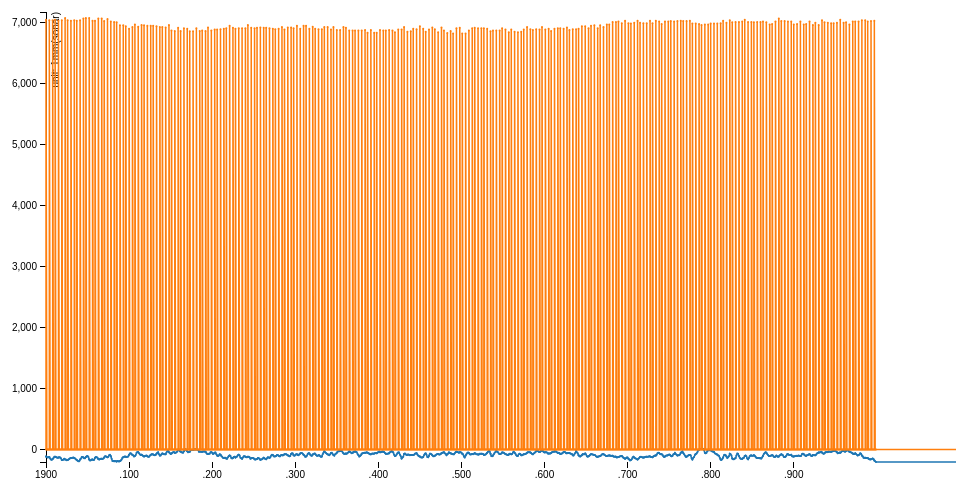
D3 v3 page, settled after 360 driven frames (6 s of simulated time); the page loaded 1 data file(s).



var margin = {top: 20, right: 80, bottom: 30, left: 50},
    width = 960 - margin.left - margin.right,
    height = 500 - margin.top - margin.bottom;

var parseDate = d3.time.format("%L").parse;

var x = d3.time.scale()
    .range([0, width]);

var y = d3.scale.linear()
    .range([height, 0]);

var color = d3.scale.category10();

var xAxis = d3.svg.axis()
    .scale(x)
    .orient("bottom");

var yAxis = d3.svg.axis()
    .scale(y)
    .orient("left");

var line = d3.svg.line()
    .x(function(d) { return x(d.date); })
    .y(function(d) { return y(d.temperature); });

var svg = d3.select("body").append("svg")
    .attr("width", width + margin.left + margin.right)
    .attr("height", height + margin.top + margin.bottom)
  .append("g")
    .attr("transform", "translate(" + margin.left + "," + margin.top + ")");

d3.tsv("da11.tsv", function(error, data) {
  color.domain(d3.keys(data[0]).filter(function(key) { return key !== "date"; }));

  data.forEach(function(d) {
    d.date = parseDate(d.date);
  });

  var cities = color.domain().map(function(name) {
    return {
      name: name,
      values: data.map(function(d) {
        return {date: d.date, temperature: +d[name]};
      })
    };
  });

  x.domain(d3.extent(data, function(d) { return d.date; }));

  y.domain([
    d3.min(cities, function(c) { return d3.min(c.values, function(v) { return v.temperature; }); }),
    d3.max(cities, function(c) { return d3.max(c.values, function(v) { return v.temperature; }); })
  ]);

  svg.append("g")
      .attr("class", "x axis")
      .attr("transform", "translate(0," + height + ")")
      .call(xAxis);

  svg.append("g")
      .attr("class", "y axis")
      .call(yAxis)
    .append("text")
      .attr("transform", "rotate(-90)")
      .attr("y", 6)
      .attr("dy", ".71em")
      .style("text-anchor", "end")
      .text("unit: 1mm(sonar)");

  var city = svg.selectAll(".city")
      .data(cities)
    .enter().append("g")
      .attr("class", "city");

  city.append("path")
      .attr("class", "line")
      .attr("d", function(d) { return line(d.values); })
      .style("stroke", function(d) { return color(d.name); });

  city.append("text")
      .datum(function(d) { return {name: d.name, value: d.values[d.values.length - 1]}; })
      .attr("transform", function(d) { return "translate(" + x(d.value.date) + "," + y(d.value.temperature) + ")"; })
      .attr("x", 3)
      .attr("dy", ".35em")
      .text(function(d) { return d.name; });

  city.selectAll("circle")
    .data(function(d){return d.values})
    .enter()
    .append("circle")
    .attr("r", 1)
    .attr("cx", function(d) { return x(d.date); })
    .attr("cy", function(d) { return y(d.temperature); })
    .style("fill", function(d,i,j) { return color(cities[j].name); });

});



### data: da11.tsv
date	accel	sonar
0	-112	
0	-112	7042
1	-124	
2	-130	
3	-126	
4	-122	
4	-122	7036
5	-147	
6	-165	
7	-169	
8	-156	
8	-156	7036
9	-140	
10	-120	
11	-118	
11	-118	7042
12	-121	
13	-132	
14	-133	
15	-132	
15	-132	7028
16	-128	
17	-131	
18	-144	
19	-171	
19	-171	7036
20	-171	
21	-165	
22	-152	
23	-163	
23	-163	7070
24	-165	
25	-174	
26	-172	
26	-172	7036
27	-161	
28	-156	
29	-143	
30	-140	
30	-140	7028
31	-138	
32	-135	
33	-132	
34	-139	
34	-139	7036
35	-147	
36	-160	
37	-172	
37	-172	7028
38	-182	
39	-190	
40	-190	
41	-165	
41	-165	7036
42	-149	
43	-122	
44	-123	
45	-132	
45	-132	7064
46	-144	
... 1,845 more rows